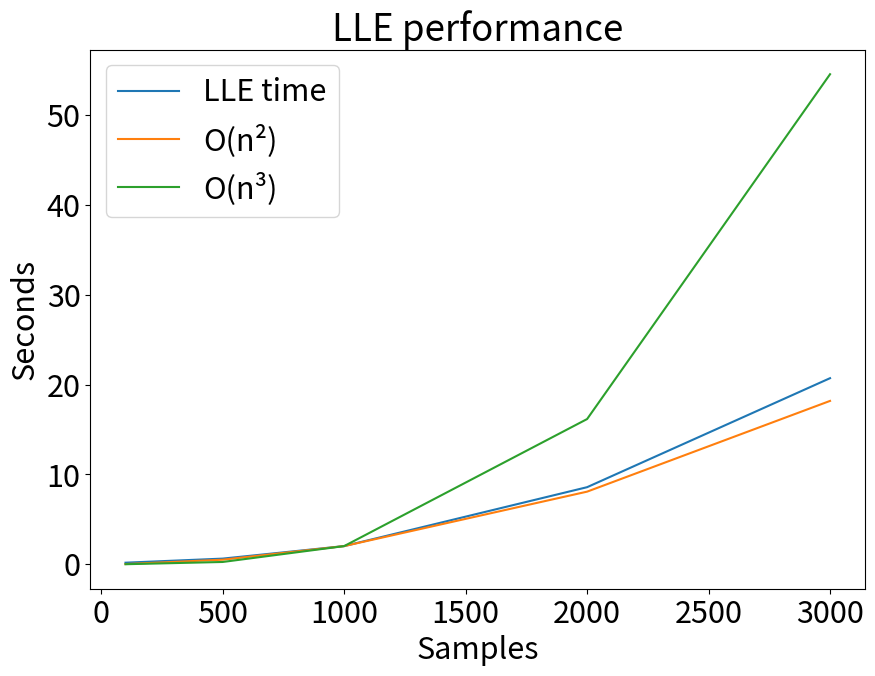

The script that saved this image: (Note: this script raises an exception after producing the figure.)
import numpy as np
import matplotlib.pylab as plt

import matplotlib 
matplotlib.rcParams.update({'font.size': 22})

plot_folder = '../plots/'

samples = [100,500,1000,2000,3000]
times = [[0.1668,0.1775],[0.62266,0.63025],[2.0756,1.96481],[8.6981,8.45723],[20.7987,20.62265]]
avg_times = np.mean(times,axis=1)

n2 = [((x/1000)**2)*avg_times[2] for x in samples]
n3 = [((x/1000)**3)*avg_times[2] for x in samples]

fig = plt.figure(figsize=(10,7))
plt.plot(samples,avg_times,label='LLE time')
plt.plot(samples,n2,label='O(n'+u"\u00B2"+')')
plt.plot(samples,n3,label='O(n'+u"\u00B3"+')')
plt.legend(loc=2)
plt.title('LLE performance')
plt.xlabel('Samples')
plt.ylabel('Seconds')
fig.savefig(plot_folder+"LLEperformance.png")
plt.show()